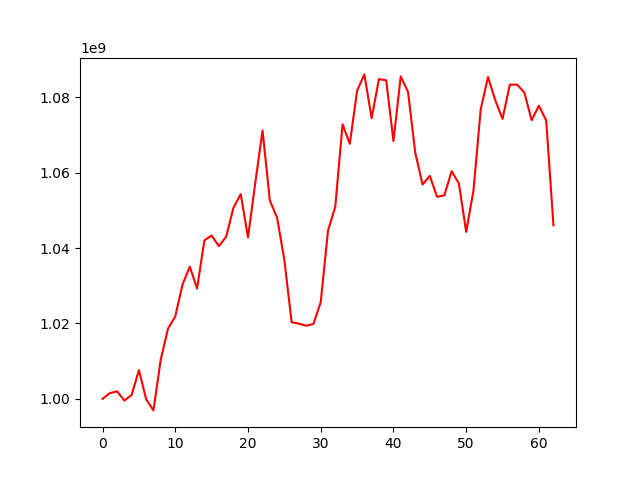

Source data for this figure (header and first rows):
, 0
0, 1000000000
1, 1001522733
2, 1002009150
3, 999553486
4, 1001039606
5, 1007624999
6, 999884561
7, 996946317
8, 1010403210
9, 1018627519
10, 1021869765
11, 1030342393
12, 1035050151
13, 1029264026
14, 1042018743
15, 1043317364
16, 1040487071
17, 1043012545
18, 1050690625
19, 1054306319
20, 1042810311
21, 1057292211
22, 1071163260
23, 1052626974
24, 1048042750
25, 1036813925
26, 1020331675
27, 1019927162
28, 1019389549
29, 1019882980
30, 1025642170
31, 1044596786
32, 1050922726
33, 1072795849
34, 1067623024
35, 1081712284
36, 1086034828
37, 1074417447
38, 1084773741
39, 1084483258
40, 1068360583
41, 1085490349
42, 1081430822
43, 1065251305
44, 1056834353
45, 1059112429
46, 1053581854
47, 1053973916
48, 1060374251
49, 1057110529
50, 1044269175
51, 1055235269
52, 1076778911
53, 1085338712
54, 1079168783
55, 1074244409
56, 1083307048
57, 1083335605
58, 1081212583
59, 1073900566
... 3 more rows
